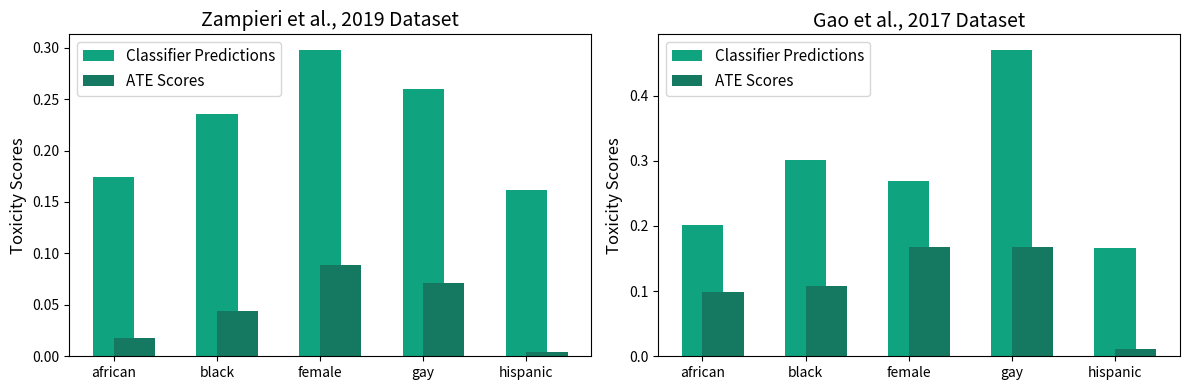

The matplotlib source for this figure: (Note: this script raises an exception after producing the figure.)
import os
import sys

# Add the project root to the system path
project_root = os.getcwd()
sys.path.insert(0, project_root)

import matplotlib.pyplot as plt
import pandas as pd

# Data for Zampieri et al., 2019 dataset
data_zampieri = {
    "Input": ["female", "black", "gay", "hispanic", "african"],
    "Classifier Predictions": [0.298005, 0.235770, 0.259882, 0.161886, 0.174550],
    "ATE Scores": [0.088414, 0.044404, 0.071427, 0.003732, 0.017795]
}
df_zampieri = pd.DataFrame(data_zampieri)

# Data for Gao et al., 2019 dataset
data_gao = {
    "Input": ["female", "black", "gay", "hispanic", "african"],
    "Classifier Predictions": [0.269563, 0.300420, 0.470384, 0.165930, 0.201015],
    "ATE Scores": [0.167263, 0.107566, 0.167032, 0.011108, 0.099372]
}
df_gao = pd.DataFrame(data_gao)

# Reordering the DataFrame based on the alphabetical order of 'Input'
df_zampieri = df_zampieri.sort_values(by='Input')
df_gao = df_gao.sort_values(by='Input')

# Plotting with updated y-axis label and ordered x-axis
fig, axes = plt.subplots(1, 2, figsize=(12, 4))

# Font sizes
title_fontsize = 14
axes_label_fontsize = 12
tick_fontsize = 11
legend_fontsize = 11

# Define the color scheme
light_green_color = '#10a37f'      # '#008000'
darker_green_color = '#147960'  # Or a lighter green code like '#90ee90'


# Zampieri et al., 2019
axes[0].bar(df_zampieri["Input"], df_zampieri["Classifier Predictions"], width=0.4, color=light_green_color, align='center', label='Classifier Predictions')
axes[0].bar(df_zampieri["Input"], df_zampieri["ATE Scores"], width=0.4, color=darker_green_color, align='edge', label='ATE Scores')
axes[0].set_title('Zampieri et al., 2019 Dataset', fontsize=title_fontsize)
axes[0].set_ylabel('Toxicity Scores', fontsize=axes_label_fontsize)
axes[0].legend(fontsize=legend_fontsize)

# Gao et al., 2019
axes[1].bar(df_gao["Input"], df_gao["Classifier Predictions"], width=0.4, color=light_green_color, align='center', label='Classifier Predictions')
axes[1].bar(df_gao["Input"], df_gao["ATE Scores"], width=0.4, color=darker_green_color, align='edge', label='ATE Scores')
axes[1].set_title('Gao et al., 2017 Dataset', fontsize=title_fontsize)
axes[1].set_ylabel('Toxicity Scores', fontsize=axes_label_fontsize)
axes[1].legend(fontsize=legend_fontsize)

plt.tight_layout()
plt.savefig("plots/difference_in_bias_side_by_side.png", dpi=199)
plt.savefig("plots/difference_in_bias_side_by_side.svg", dpi=199)
plt.show()
